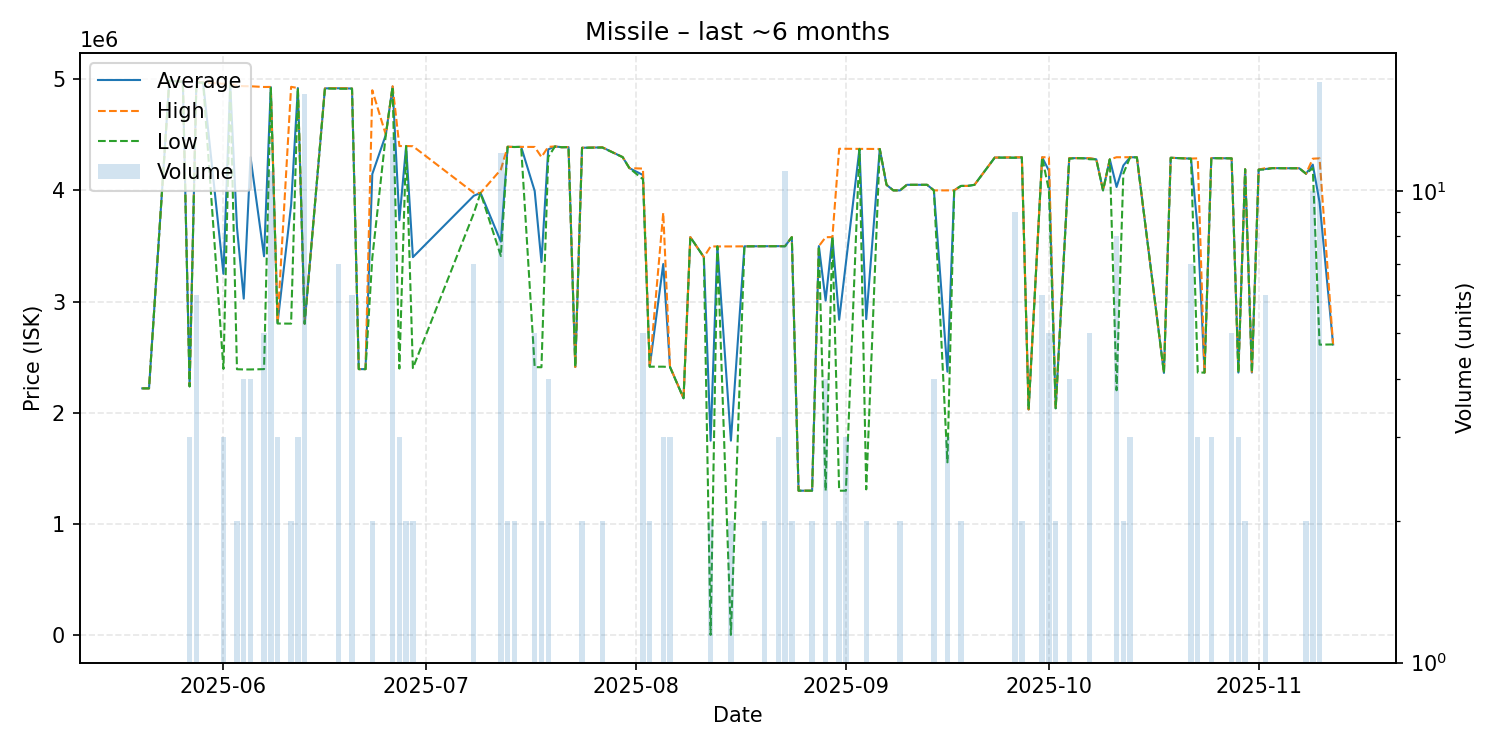

Source data for this figure (header and first rows):
date, average, highest, lowest, order_count, volume
2025-05-20, 2220000, 2220000, 2220000, 1, 1
2025-05-21, 2220000, 2220000, 2220000, 1, 1
2025-05-24, 4986000, 4986000, 4986000, 1, 1
2025-05-26, 4977000, 4977000, 4977000, 1, 1
2025-05-27, 2239000, 2240000, 2237000, 2, 3
2025-05-28, 4976167, 4978000, 4969000, 3, 6
2025-05-29, 4969000, 4969000, 4969000, 1, 1
2025-06-01, 3249667, 4959000, 2395000, 3, 3
2025-06-02, 4956000, 4956000, 4956000, 1, 1
2025-06-03, 3666000, 4940000, 2392000, 2, 2
2025-06-04, 3026750, 4937000, 2390000, 4, 4
2025-06-05, 4298250, 4936000, 2390000, 4, 4
2025-06-07, 3407600, 4929500, 2393000, 3, 5
2025-06-08, 4928818, 4930000, 4920000, 6, 11
2025-06-09, 2808667, 2820000, 2803000, 3, 3
2025-06-11, 3866500, 4931000, 2802000, 2, 2
2025-06-12, 4919667, 4920000, 4919000, 3, 3
2025-06-13, 2801812, 2802000, 2801000, 3, 16
2025-06-16, 4917000, 4917000, 4917000, 1, 1
2025-06-18, 4917857, 4920000, 4913500, 5, 7
2025-06-20, 4915667, 4916000, 4914500, 5, 6
2025-06-21, 2393000, 2393000, 2393000, 1, 1
2025-06-22, 2393000, 2393000, 2393000, 1, 1
2025-06-23, 4147000, 4900000, 3394000, 2, 2
2025-06-25, 4500000, 4500000, 4500000, 1, 1
2025-06-26, 4932923, 4936000, 4932000, 7, 13
2025-06-27, 3731667, 4398500, 2398000, 3, 3
2025-06-28, 4398500, 4399000, 4398000, 2, 2
2025-06-29, 3399500, 4397000, 2402000, 2, 2
2025-07-08, 3951571, 3978000, 3794000, 4, 7
2025-07-09, 3977000, 3977000, 3977000, 1, 1
2025-07-12, 3539417, 4187000, 3410000, 6, 12
2025-07-13, 4392000, 4393000, 4391000, 2, 2
2025-07-14, 4390000, 4390000, 4390000, 2, 2
2025-07-15, 4391000, 4391000, 4391000, 1, 1
2025-07-17, 3994600, 4390500, 2411000, 4, 5
2025-07-18, 3355000, 4300000, 2410000, 2, 2
2025-07-19, 4368250, 4391000, 4300000, 3, 4
2025-07-20, 4395000, 4395000, 4395000, 1, 1
2025-07-21, 4388000, 4388000, 4388000, 1, 1
2025-07-22, 4389000, 4389000, 4389000, 1, 1
2025-07-23, 2412000, 2412000, 2412000, 1, 1
2025-07-24, 4383000, 4383000, 4383000, 2, 2
2025-07-27, 4386500, 4388000, 4385000, 2, 2
2025-07-30, 4299000, 4299000, 4299000, 1, 1
2025-07-31, 4200000, 4200000, 4200000, 1, 1
2025-08-02, 4138400, 4196000, 4100000, 5, 5
2025-08-03, 2415000, 2415000, 2415000, 2, 2
2025-08-05, 3338000, 3799500, 2415000, 3, 3
2025-08-06, 2413667, 2415000, 2411000, 2, 3
2025-08-08, 2131000, 2131000, 2131000, 1, 1
2025-08-09, 3580000, 3580000, 3580000, 1, 1
2025-08-11, 3400000, 3400000, 3400000, 1, 1
2025-08-12, 1749910, 3496000, 3820, 2, 2
2025-08-13, 3496000, 3496000, 3496000, 1, 1
2025-08-15, 1749910, 3496000, 3820, 2, 2
2025-08-17, 3497000, 3497000, 3497000, 1, 1
2025-08-20, 3498000, 3498000, 3498000, 2, 2
2025-08-22, 3498667, 3499000, 3498000, 3, 3
2025-08-23, 3498636, 3499000, 3497000, 3, 11
... 59 more rows
